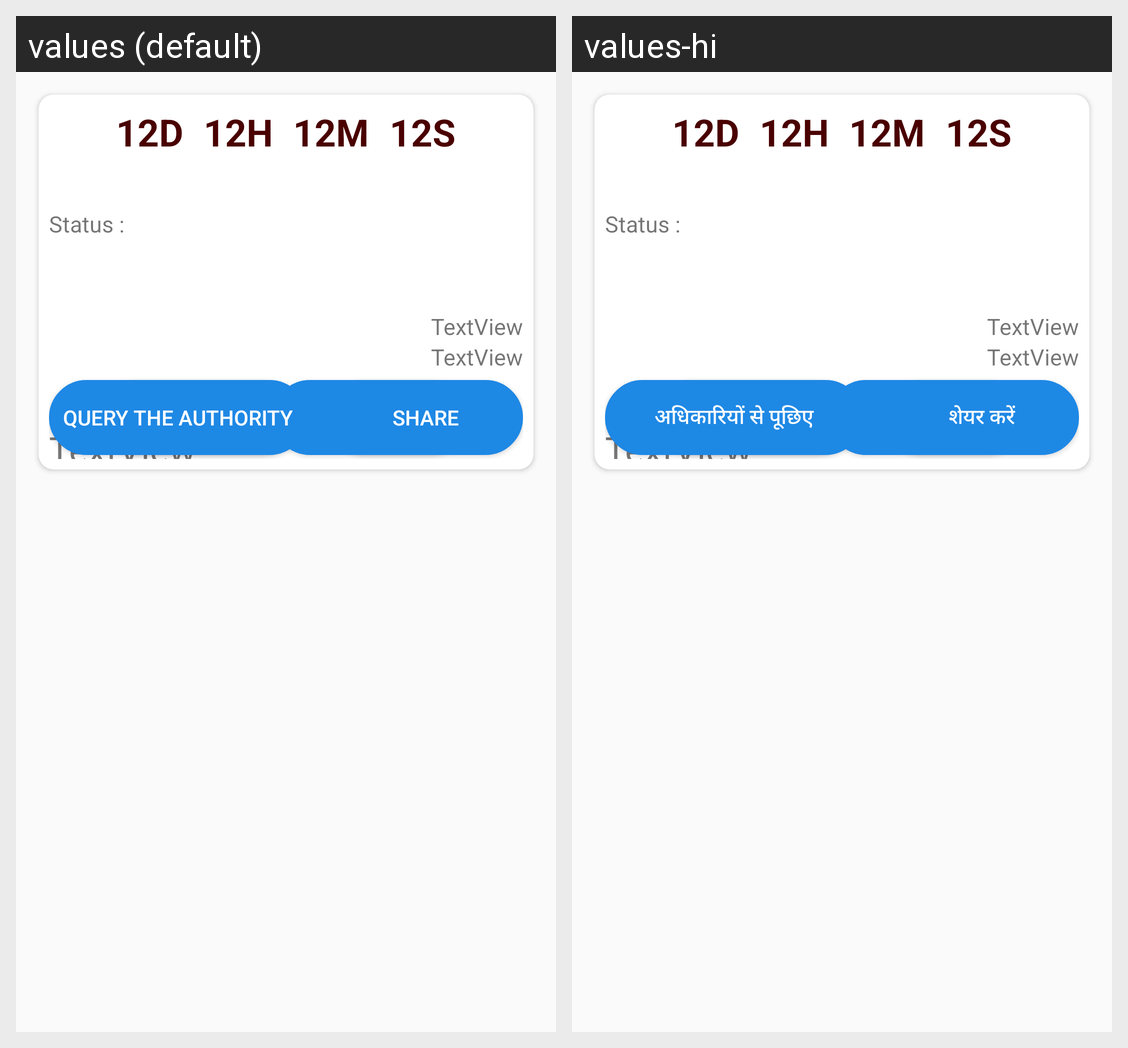

Strings drawn on this Android screen and how each of the app's shown locales translates them:
Android screen res/layout/cardtest.xml rendered under 2 locales, left to right: values (default), values-hi. Device: Nexus 5 (rendered at 1080×1920; each locale shown at half size, 540×960, under a caption strip naming it); theme AppTheme.NoActionBar.
Strings drawn on this screen, with the default value and each locale's value (text and hints the layout hard-codes, and strings that could not be matched under every locale, appear in the picture but are not listed):

share
  values: Share
  values-hi: शेयर करें

query
  values: Query the authority
  values-hi: अधिकारियों से पूछिए
